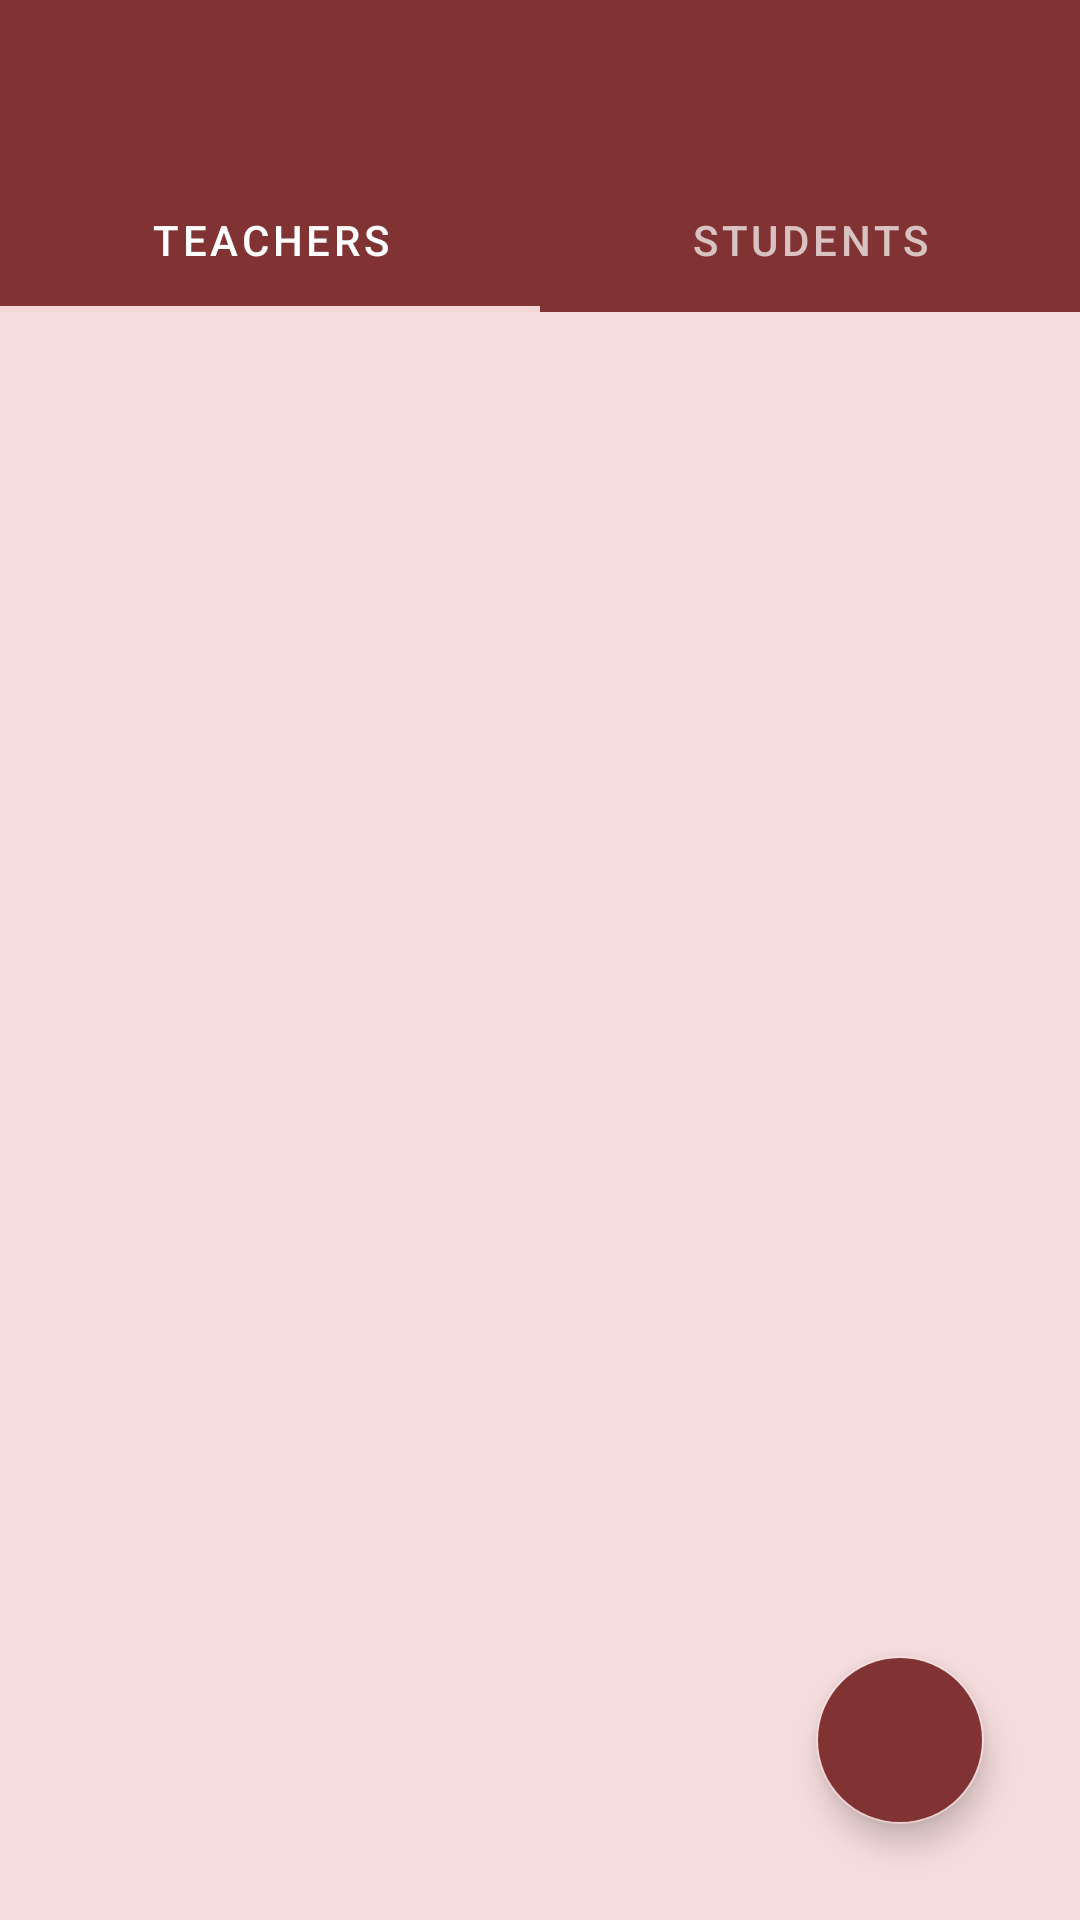

The Android layout XML behind this screen, and the referenced resources:
<!-- AndroidManifest.xml: activity theme AppTheme.NoActionBar -->
<!-- res/layout/activity_main.xml -->
<?xml version="1.0" encoding="utf-8"?>
<androidx.constraintlayout.widget.ConstraintLayout xmlns:android="http://schemas.android.com/apk/res/android"
    xmlns:app="http://schemas.android.com/apk/res-auto"
    xmlns:tools="http://schemas.android.com/tools"
    android:layout_width="match_parent"
    android:layout_height="match_parent"
    tools:context=".activities.MainActivity">

    <com.google.android.material.appbar.AppBarLayout
        android:id="@+id/appBar"
        android:layout_width="match_parent"
        android:layout_height="wrap_content"
        android:theme="@style/AppTheme.AppBarOverlay"
        app:layout_constraintTop_toTopOf="parent"
        app:layout_constraintStart_toStartOf="parent"
        app:layout_constraintEnd_toEndOf="parent">

        <androidx.appcompat.widget.Toolbar
            android:id="@+id/toolbar"
            android:layout_width="match_parent"
            android:layout_height="?attr/actionBarSize"/>

        <com.google.android.material.tabs.TabLayout
            android:id="@+id/tabs"
            android:layout_width="match_parent"
            android:layout_height="wrap_content"
            android:background="?attr/colorPrimary">

            <com.google.android.material.tabs.TabItem
                android:layout_width="wrap_content"
                android:layout_height="wrap_content"
                android:text="@string/teachers"/>

            <com.google.android.material.tabs.TabItem
                android:layout_width="wrap_content"
                android:layout_height="wrap_content"
                android:text="@string/students"/>

        </com.google.android.material.tabs.TabLayout>
    </com.google.android.material.appbar.AppBarLayout>

    <androidx.viewpager.widget.ViewPager
        android:id="@+id/view_pager"
        android:layout_width="0dp"
        android:layout_height="0dp"
        app:layout_constraintTop_toBottomOf="@id/appBar"
        app:layout_constraintStart_toStartOf="parent"
        app:layout_constraintEnd_toEndOf="parent"
        app:layout_constraintBottom_toBottomOf="parent"
        app:layout_behavior="@string/appbar_scrolling_view_behavior" />

 <com.google.android.material.floatingactionbutton.FloatingActionButton
        android:id="@+id/fab"
        android:layout_width="wrap_content"
        android:layout_height="wrap_content"
        android:layout_margin="32dp"
        android:backgroundTint="@color/colorPrimary"
        app:layout_constraintBottom_toBottomOf="parent"
        app:layout_constraintEnd_toEndOf="parent"
        android:src="@drawable/ic_add"
        android:contentDescription="@string/app_name" />
</androidx.constraintlayout.widget.ConstraintLayout>
<!-- resources referenced by this layout -->
<resources>
  <color name="colorPrimary">#813232</color>
  <string name="app_name">IQRA B.Ed Library</string>
  <string name="students">Students</string>
  <string name="teachers">Teachers</string>
  <style name="AppTheme.AppBarOverlay" parent="ThemeOverlay.AppCompat.Dark.ActionBar" />
  <style name="AppTheme.NoActionBar">
          <item name="windowActionBar">false</item>
          <item name="windowNoTitle">true</item>
      </style>
</resources>
